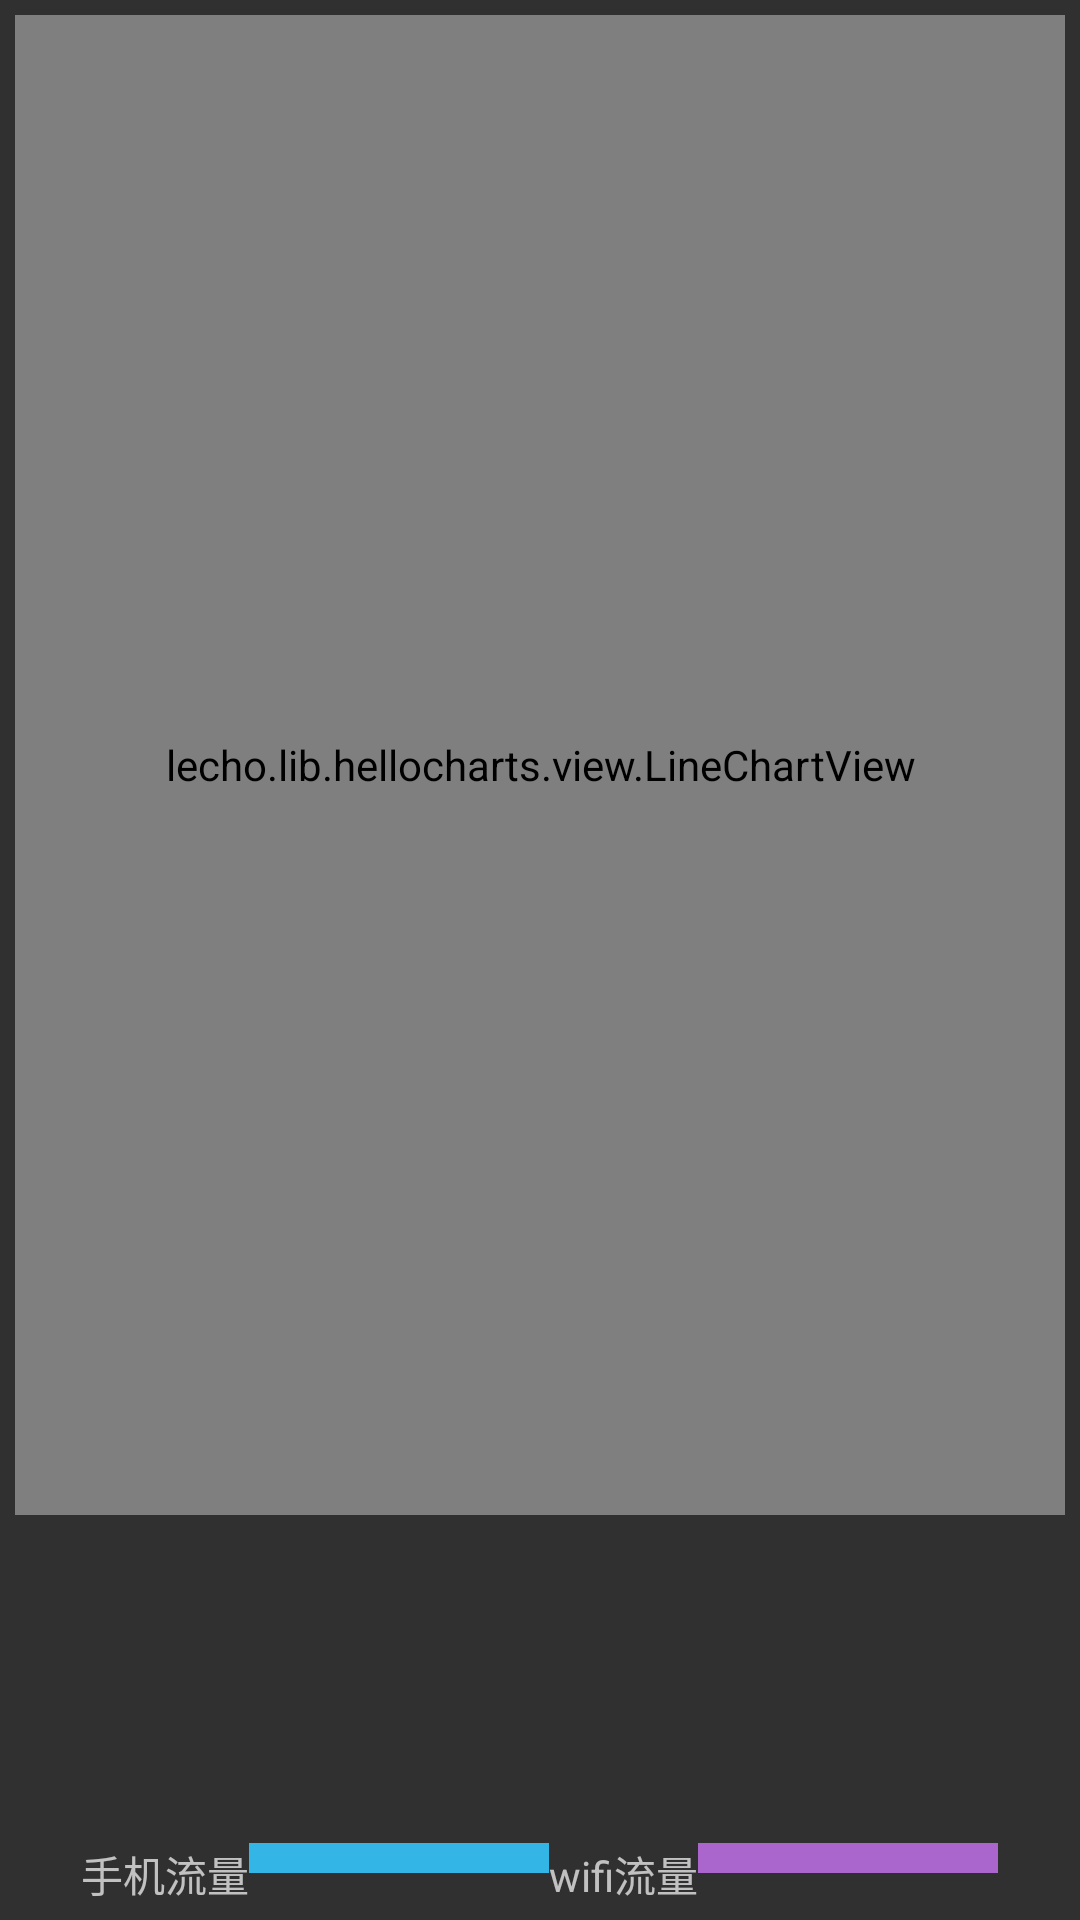

This screen was rendered from an Android layout file. Write that file and the resources it references.
<!-- AndroidManifest.xml: application theme AppTheme -->
<!-- res/layout/fragment_line_chart.xml -->
<RelativeLayout xmlns:android="http://schemas.android.com/apk/res/android"
    xmlns:tools="http://schemas.android.com/tools"
    android:layout_width="match_parent"
    android:layout_height="match_parent"
    android:paddingBottom="@dimen/activity_vertical_margin"
    android:paddingLeft="@dimen/activity_horizontal_margin"
    android:paddingRight="@dimen/activity_horizontal_margin"
    android:paddingTop="@dimen/activity_vertical_margin"
    tools:context="lecho.lib.hellocharts.samples.LineChartActivity$PlaceholderFragment" >

    <lecho.lib.hellocharts.view.LineChartView
        android:id="@+id/chart"
        android:layout_width="match_parent"
        android:layout_height="500dp" >
    </lecho.lib.hellocharts.view.LineChartView>
    <LinearLayout
        android:layout_width="wrap_content"
        android:layout_height="wrap_content"
        android:layout_alignParentBottom="true"
        android:layout_centerInParent="true">
        <TextView
            android:layout_width="wrap_content"
            android:layout_height="wrap_content"
            android:text="手机流量"/>
        <ImageView
            android:layout_width="wrap_content"
            android:layout_height="wrap_content"
            android:src="@drawable/blue"

            />
        <TextView
            android:layout_width="wrap_content"
            android:layout_height="wrap_content"
            android:text="wifi流量"/>
        <ImageView
            android:layout_width="wrap_content"
            android:layout_height="wrap_content"
            android:src="@drawable/violet"
            />
    </LinearLayout>

</RelativeLayout>
<!-- resources referenced by this layout -->
<resources>
  <dimen name="activity_horizontal_margin">5dp</dimen>
  <dimen name="activity_vertical_margin">5dp</dimen>
  <!-- drawable blue: png bitmap (drawable, 115 bytes) -->
  <!-- drawable violet: png bitmap (drawable, 115 bytes) -->
  <style name="AppTheme" parent="Theme.AppCompat.NoActionBar">
          
         
      </style>
</resources>
